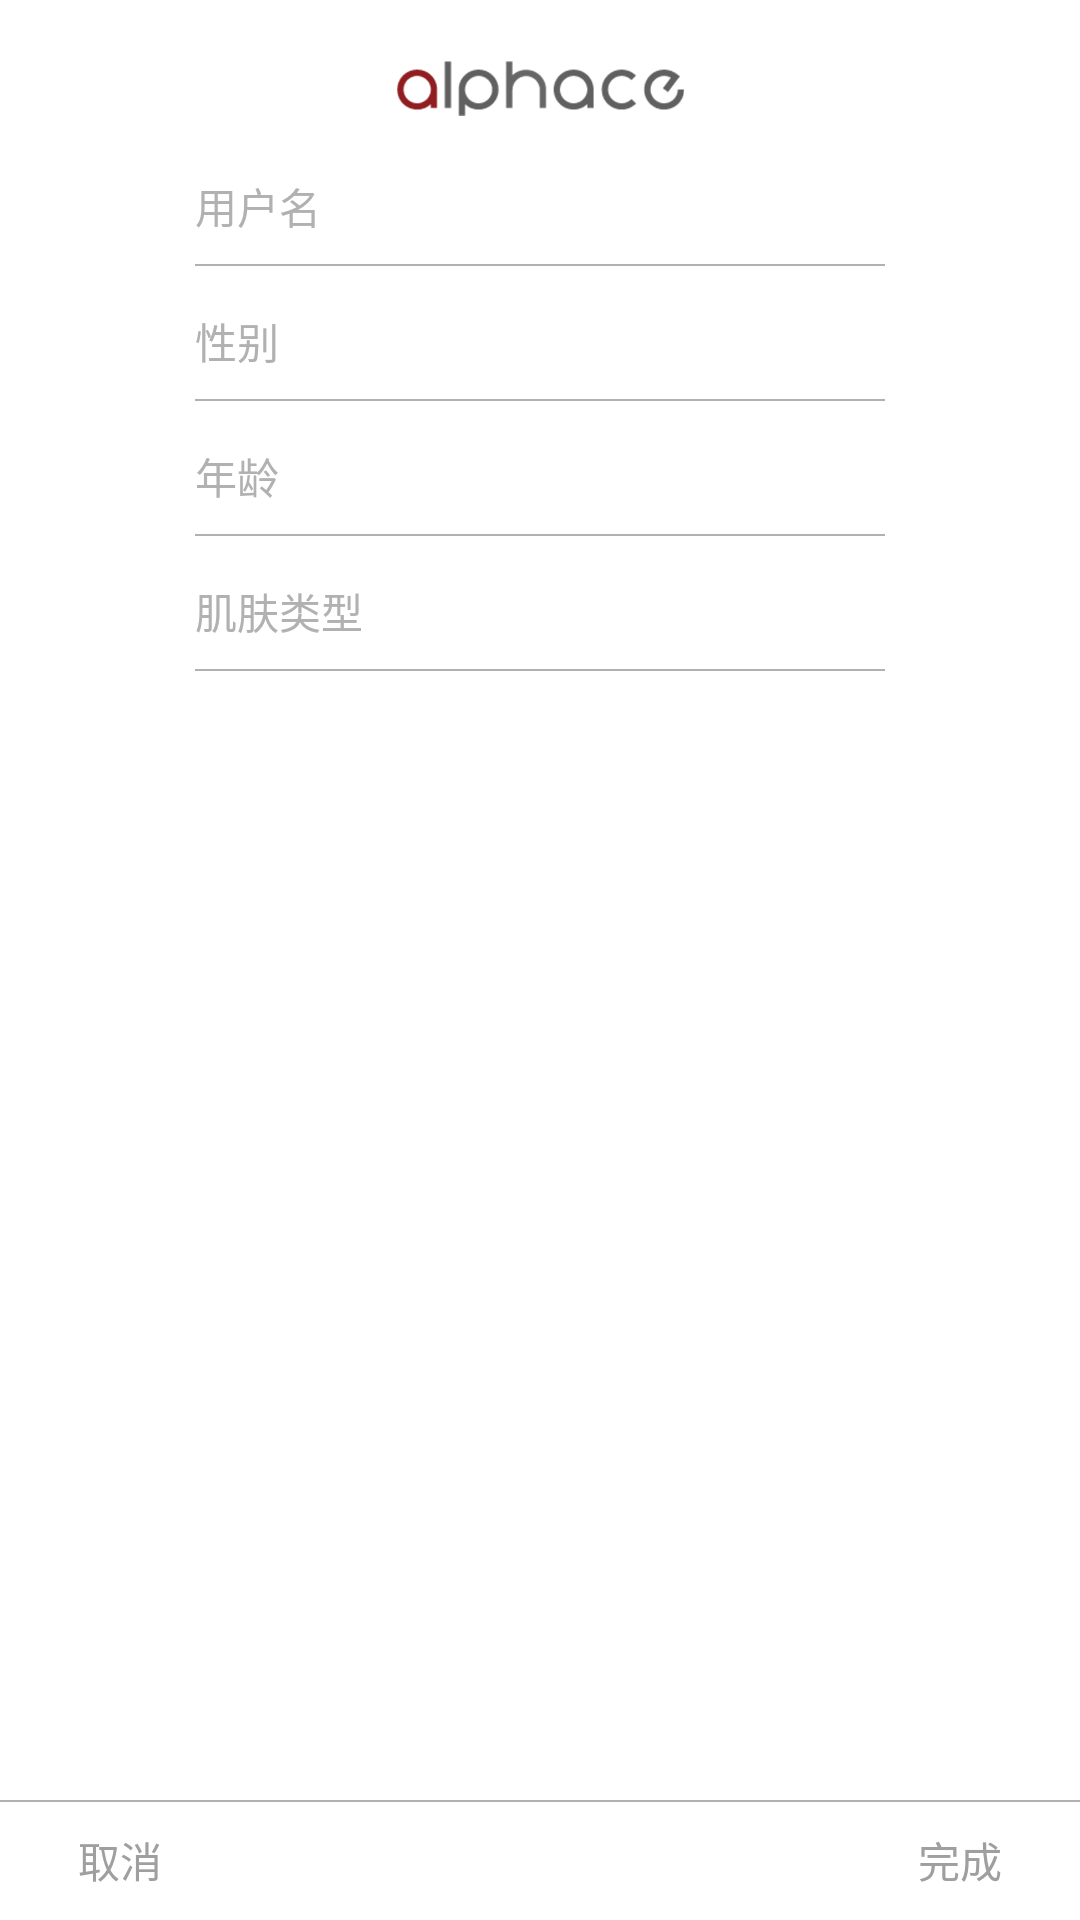

Write the Android layout XML for this screen, with the resource values it uses.
<!-- AndroidManifest.xml: application theme AppBaseTheme -->
<!-- res/layout/activity_completedata2.xml -->
<?xml version="1.0" encoding="utf-8"?>
<RelativeLayout xmlns:android="http://schemas.android.com/apk/res/android"
    android:layout_width="match_parent"
    android:layout_height="match_parent" >

    <ImageView
        android:id="@+id/imageView1"
        android:layout_width="wrap_content"
        android:layout_height="wrap_content"
        android:layout_alignParentTop="true"
        android:layout_centerHorizontal="true"
        android:layout_marginTop="20dp"
        android:src="@drawable/tuli_logo" />

    <RelativeLayout
        android:id="@+id/r1"
        android:layout_width="230dp"
        android:layout_height="40dp"
        android:layout_below="@+id/imageView1"
        android:layout_centerHorizontal="true"
        android:layout_marginTop="10dp" >

        <EditText android:textCursorDrawable="@drawable/tuli_cursor"
            android:layout_width="match_parent"
            android:layout_height="40dp"
            android:background="@null"
            android:gravity="center_vertical"
            android:hint="用户名"
            android:textColor="#b1b1b1"
            android:textColorHint="#b1b1b1"
            android:textSize="14sp" />

        <View
            android:layout_width="match_parent"
            android:layout_height="2px"
            android:layout_alignParentBottom="true"
            android:background="#b1b1b1" />
    </RelativeLayout>

    <RelativeLayout
        android:id="@+id/r2"
        android:layout_width="230dp"
        android:layout_height="40dp"
        android:layout_below="@+id/r1"
        android:layout_centerHorizontal="true"
        android:layout_marginTop="5dp" >

        <TextView
            android:id="@+id/sex"
            android:layout_width="match_parent"
            android:layout_height="40dp"
            android:background="@null"
            android:gravity="center_vertical"
            android:hint="性别"
            android:textColor="#b1b1b1"
            android:textColorHint="#b1b1b1"
            android:textSize="14sp" />

        <View
            android:layout_width="match_parent"
            android:layout_height="2px"
            android:layout_alignParentBottom="true"
            android:background="#b1b1b1" />
    </RelativeLayout>

    <RelativeLayout
        android:id="@+id/r3"
        android:layout_width="230dp"
        android:layout_height="40dp"
        android:layout_below="@+id/r2"
        android:layout_centerHorizontal="true"
        android:layout_marginTop="5dp" >

        <TextView
            android:id="@+id/age"
            android:layout_width="match_parent"
            android:layout_height="40dp"
            android:background="@null"
            android:gravity="center_vertical"
            android:hint="年龄"
            android:textColor="#b1b1b1"
            android:textColorHint="#b1b1b1"
            android:textSize="14sp" />

        <View
            android:layout_width="match_parent"
            android:layout_height="2px"
            android:layout_alignParentBottom="true"
            android:background="#b1b1b1" />
    </RelativeLayout>

    <RelativeLayout
        android:id="@+id/r4"
        android:layout_width="230dp"
        android:layout_height="40dp"
        android:layout_below="@+id/r3"
        android:layout_centerHorizontal="true"
        android:layout_marginTop="5dp" >

        <TextView
            android:id="@+id/type"
            android:layout_width="match_parent"
            android:layout_height="40dp"
            android:background="@null"
            android:gravity="center_vertical"
            android:hint="肌肤类型"
            android:textColor="#b1b1b1"
            android:textColorHint="#b1b1b1"
            android:textSize="14sp" />

        <View
            android:layout_width="match_parent"
            android:layout_height="2px"
            android:layout_alignParentBottom="true"
            android:background="#b1b1b1" />
    </RelativeLayout>

    <RelativeLayout
        android:id="@+id/r5"
        android:layout_width="match_parent"
        android:layout_height="40dp"
        android:layout_alignParentBottom="true"
        android:layout_centerHorizontal="true" >

        <View
            android:layout_width="match_parent"
            android:layout_height="2px"
            android:layout_alignParentTop="true"
            android:background="#b1b1b1" />

        <Button
            android:id="@+id/cancle"
            android:layout_width="40dp"
            android:layout_height="match_parent"
            android:layout_alignParentLeft="true"
            android:layout_marginLeft="20dp"
            android:background="@null"
            android:gravity="center"
            android:text="取消"
            android:textColor="#9f9f9f" />

        <Button
            android:id="@+id/done"
            android:layout_width="40dp"
            android:layout_height="match_parent"
            android:layout_alignParentRight="true"
            android:layout_marginRight="20dp"
            android:background="@null"
            android:gravity="center"
            android:text="完成"
            android:textColor="#9f9f9f" />
    </RelativeLayout>

</RelativeLayout>
<!-- resources referenced by this layout -->
<resources>
  <!-- drawable tuli_cursor: png bitmap (drawable-xhdpi, 935 bytes) -->
  <!-- drawable tuli_logo: png bitmap (drawable-xhdpi, 6042 bytes) -->
  <style name="AppBaseTheme" parent="android:Theme.Light.NoTitleBar" />
</resources>
